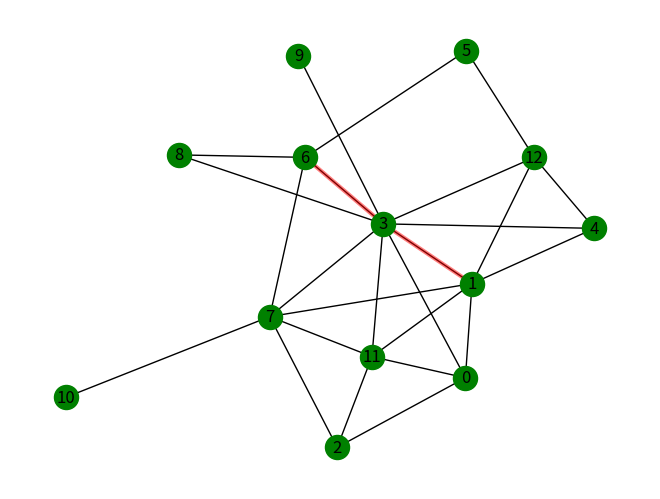

The script that saved this image:
__author__ = 'Netšajev'

import matplotlib.pyplot as plt
import networkx as nx

not_found = True
short_path = 0
G = None
# 1 6
while not_found:
    G = nx.fast_gnp_random_graph(13, 2 * 0.1654)
    try:
        short_path = nx.shortest_path(G, 1, 6)
        not_found = False
    except nx.NetworkXNoPath:
        pass
print(short_path)

pos = nx.spring_layout(G)

if G is not None:
    nx.draw(G, pos, with_labels=True, node_color='g')

G.clear()
for i in range(len(short_path)-1):
    G.add_edge(short_path[i], short_path[i+1])

nx.draw_networkx_edges(G, pos, edge_color='red', alpha=0.5, width=3)

plt.show()
